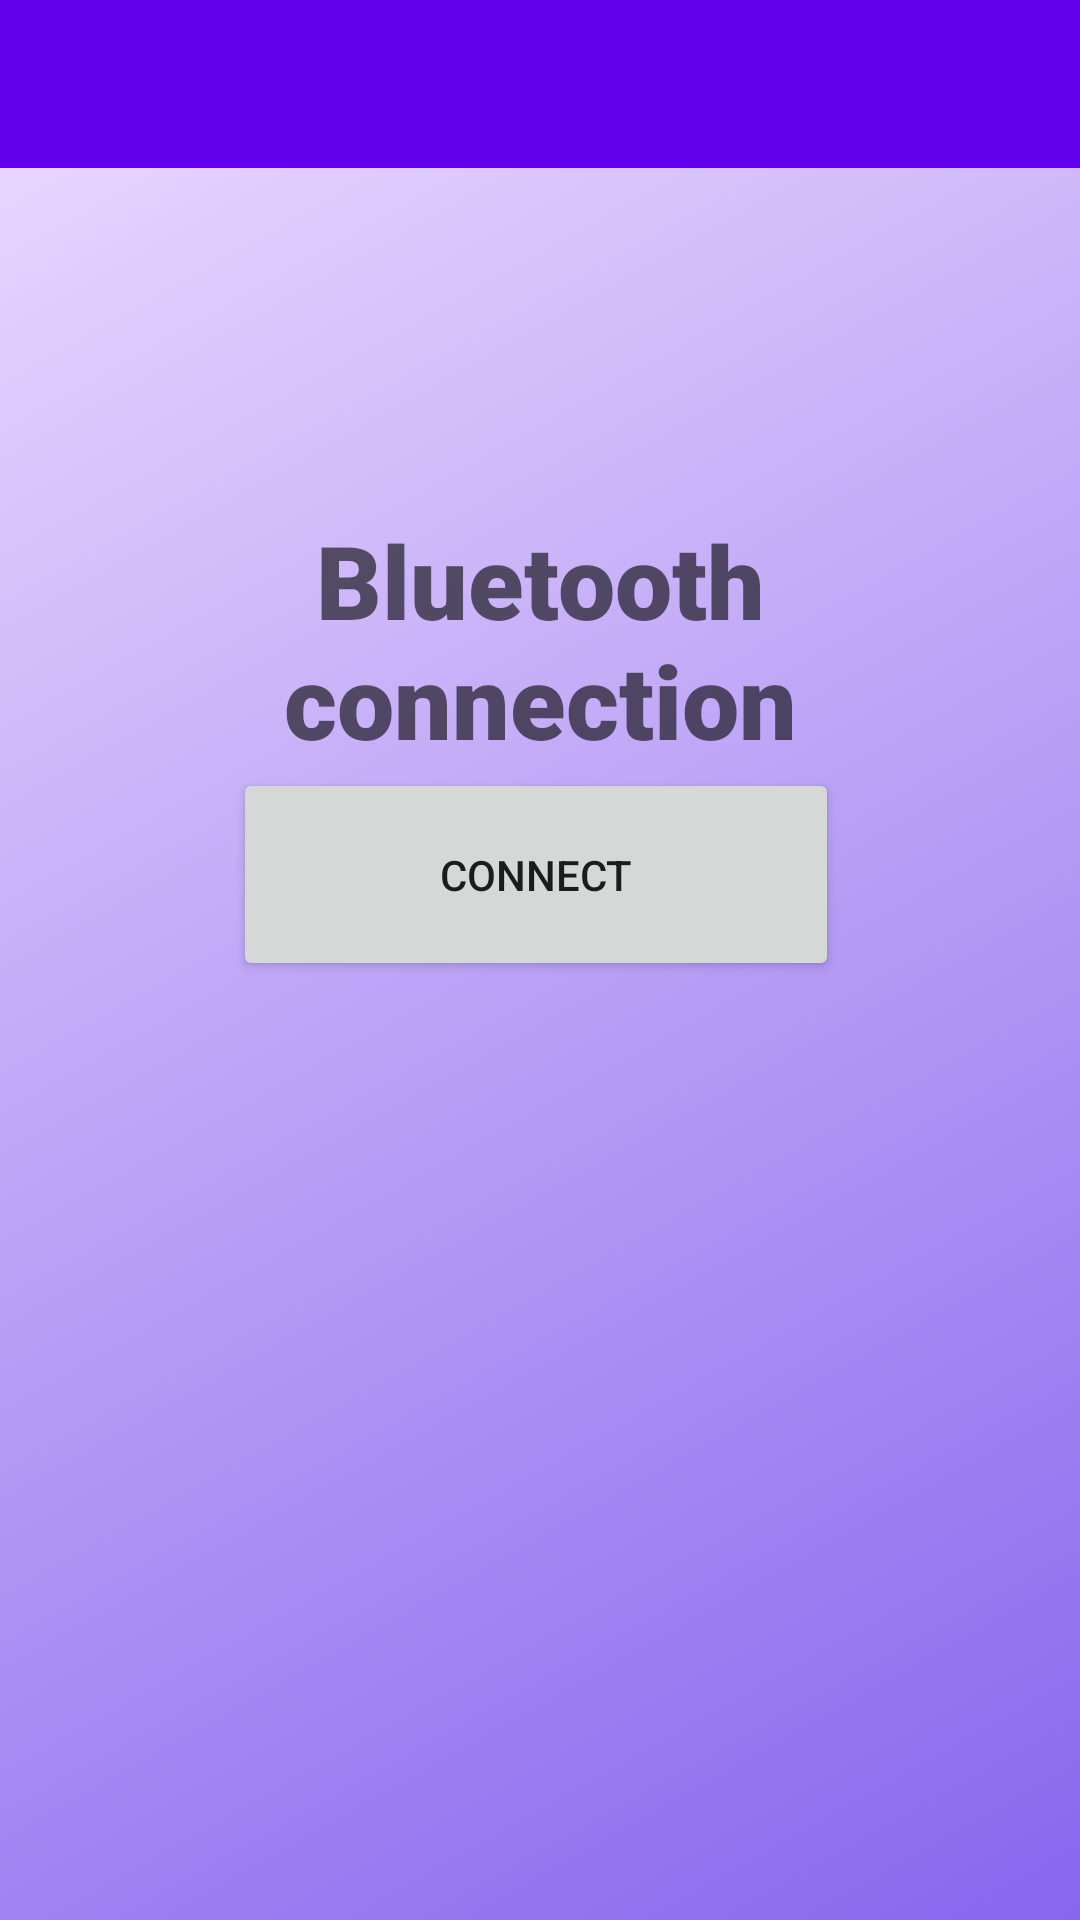

Reconstruct the res/layout file that produces this screen, plus the resources it refers to.
<!-- AndroidManifest.xml: application theme Theme.FencingRemoteController -->
<!-- res/layout/initial_connect.xml -->
<?xml version="1.0" encoding="utf-8"?>
<androidx.constraintlayout.widget.ConstraintLayout xmlns:android="http://schemas.android.com/apk/res/android"
    xmlns:app="http://schemas.android.com/apk/res-auto"
    xmlns:tools="http://schemas.android.com/tools"
    android:layout_width="match_parent"
    android:layout_height="match_parent"
    android:background="@drawable/background_gradient"
    tools:context=".InitialConnectionActivity">

    <com.google.android.material.appbar.AppBarLayout
        android:layout_width="match_parent"
        android:layout_height="wrap_content"
        android:theme="@style/Theme.FencingRemoteController.AppBarOverlay">

    </com.google.android.material.appbar.AppBarLayout>

    <TextView
        android:id="@+id/textView2"
        android:layout_width="199dp"
        android:layout_height="84dp"
        android:layout_marginTop="164dp"
        android:layout_weight="1"
        android:fontFamily="sans-serif-black"
        android:text="Bluetooth connection"
        android:textAlignment="center"
        android:textAppearance="@style/TextAppearance.AppCompat.Display1"
        app:layout_constraintBottom_toTopOf="@+id/button_connect2"
        app:layout_constraintEnd_toEndOf="parent"
        app:layout_constraintStart_toStartOf="parent"
        app:layout_constraintTop_toTopOf="parent"
        app:layout_constraintVertical_bias="0.816" />

    <Button
        android:id="@+id/button_connect2"
        android:layout_width="202dp"
        android:layout_height="71dp"
        android:layout_weight="1"
        android:text="CONNECT"
        app:layout_constraintBottom_toBottomOf="parent"
        app:layout_constraintEnd_toEndOf="parent"
        app:layout_constraintHorizontal_bias="0.492"
        app:layout_constraintStart_toStartOf="parent"
        app:layout_constraintTop_toTopOf="parent"
        app:layout_constraintVertical_bias="0.45" />

    <androidx.appcompat.widget.Toolbar
        android:id="@+id/toolbar"
        android:layout_width="match_parent"
        android:layout_height="?attr/actionBarSize"
        android:background="?attr/colorPrimary"
        app:popupTheme="@style/Theme.FencingRemoteController.PopupOverlay" />

</androidx.constraintlayout.widget.ConstraintLayout>
<!-- resources referenced by this layout -->
<resources>
  <!-- drawable background_gradient (drawable) -->
  <?xml version="1.0" encoding="utf-8"?>
  <shape xmlns:android="http://schemas.android.com/apk/res/android">
  
      <gradient
          android:angle="315"
          android:endColor="#8866ee"
  
  
          android:startColor="#eeddff"
          android:type="linear" />
  
  </shape>
  <style name="Theme.FencingRemoteController.AppBarOverlay" parent="ThemeOverlay.AppCompat.Dark.ActionBar" />
  <style name="Theme.FencingRemoteController.PopupOverlay" parent="ThemeOverlay.AppCompat.Light" />
  <style name="Theme.FencingRemoteController" parent="Theme.MaterialComponents.DayNight.DarkActionBar">
          
          <item name="colorPrimary">@color/purple_500</item>
          <item name="colorPrimaryVariant">@color/purple_700</item>
          <item name="colorOnPrimary">@color/white</item>
          
          <item name="colorSecondary">@color/teal_200</item>
          <item name="colorSecondaryVariant">@color/teal_700</item>
          <item name="colorOnSecondary">@color/black</item>
          
          <item name="android:statusBarColor" tools:targetApi="l">?attr/colorPrimaryVariant</item>
          
      </style>
  <!-- not gathered from this repository: default colours our renderer supplied (Android Studio template values) -->
  <color name="purple_500">#FF6200EE</color>
  <color name="purple_700">#FF3700B3</color>
  <color name="teal_200">#FF03DAC5</color>
  <color name="teal_700">#FF018786</color>
  <color name="black">#FF000000</color>
  <color name="white">#FFFFFFFF</color>
</resources>
